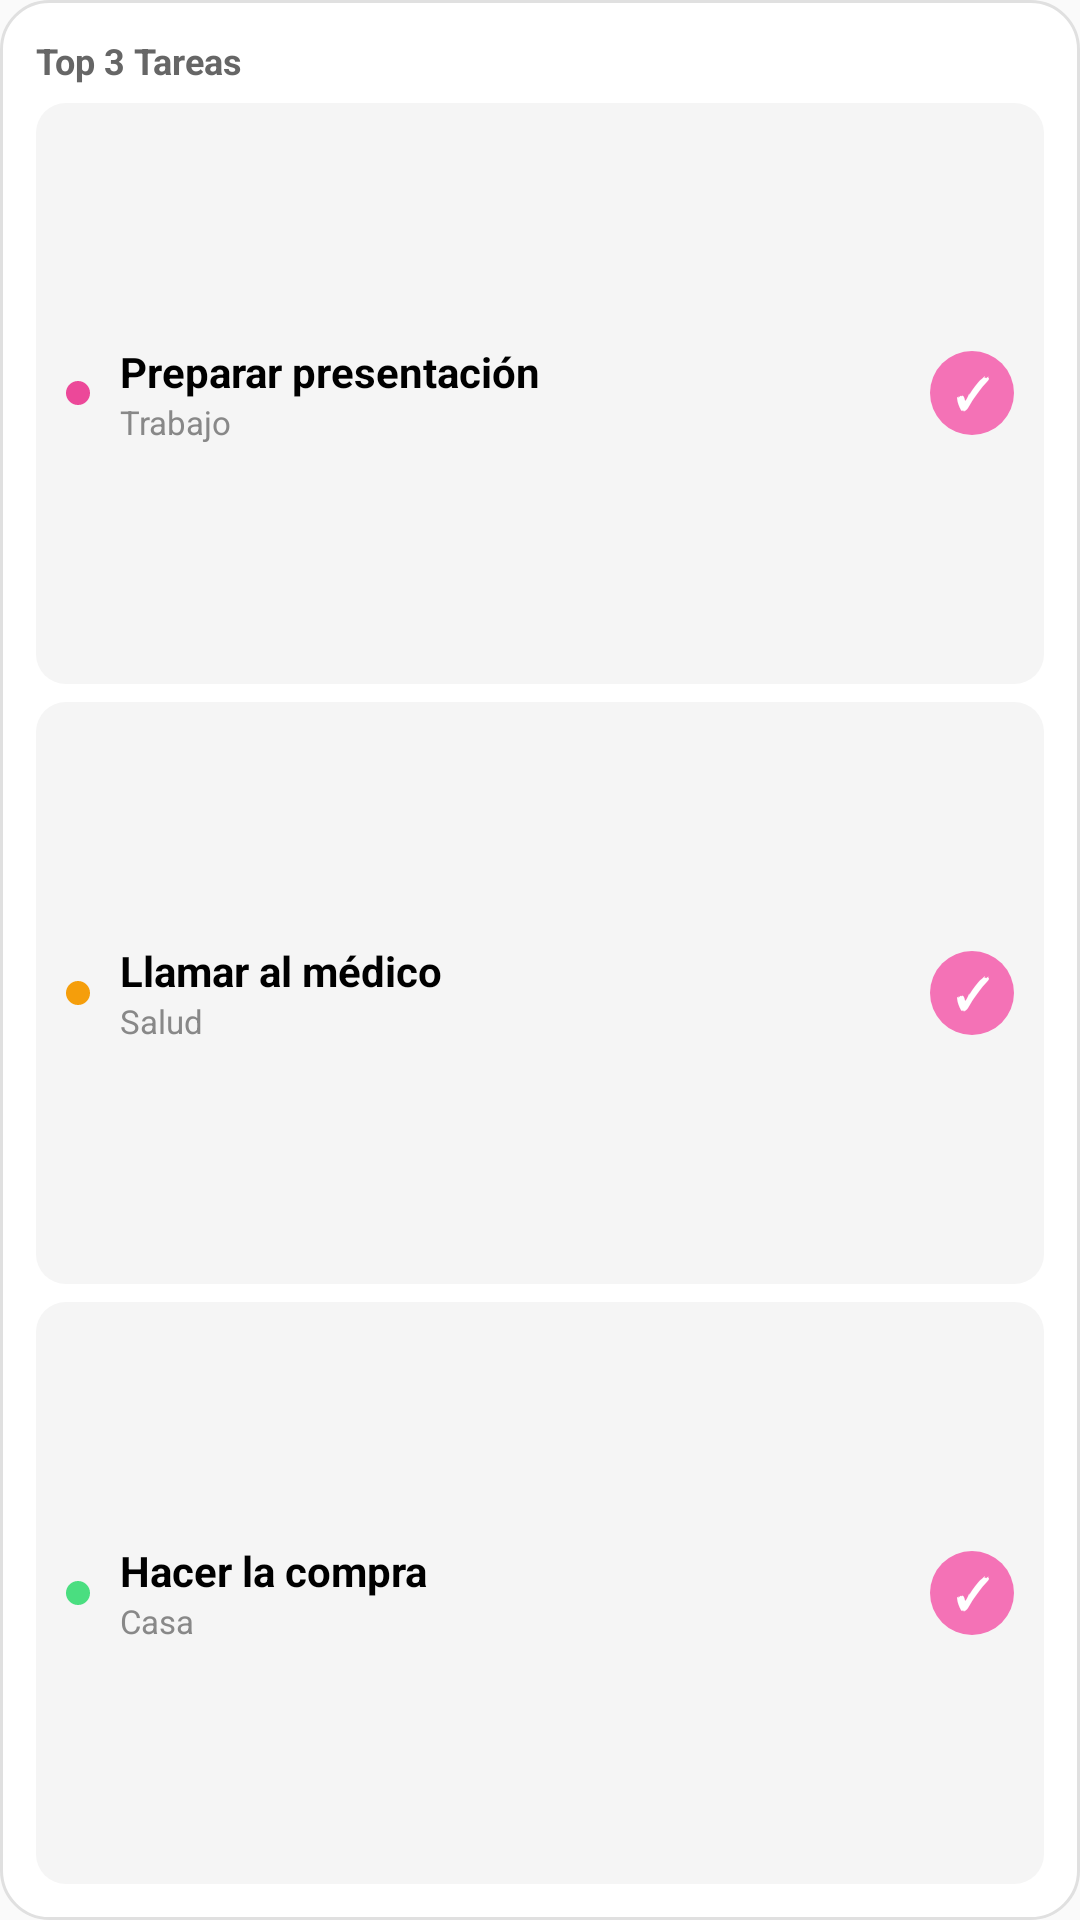

Write the Android layout XML for this screen, with the resource values it uses.
<!-- AndroidManifest.xml: application theme Theme.PrimaFocus -->
<!-- res/layout/widget_top_three_preview.xml -->
<?xml version="1.0" encoding="utf-8"?>
<LinearLayout xmlns:android="http://schemas.android.com/apk/res/android"
    android:layout_width="match_parent"
    android:layout_height="match_parent"
    android:background="@drawable/widget_rounded_bg"
    android:orientation="vertical"
    android:padding="12dp">

    <TextView
        android:layout_width="wrap_content"
        android:layout_height="wrap_content"
        android:text="Top 3 Tareas"
        android:textColor="@color/widget_text_muted"
        android:textSize="12sp"
        android:textStyle="bold" />

    
    <LinearLayout
        android:layout_width="match_parent"
        android:layout_height="0dp"
        android:layout_weight="1"
        android:layout_marginTop="6dp"
        android:background="@drawable/widget_item_bg"
        android:orientation="horizontal"
        android:gravity="center_vertical"
        android:paddingHorizontal="10dp"
        android:paddingVertical="4dp">

        <ImageView
            android:layout_width="8dp"
            android:layout_height="8dp"
            android:layout_marginEnd="10dp"
            android:background="@drawable/widget_priority_dot_high" />

        <LinearLayout
            android:layout_width="0dp"
            android:layout_height="wrap_content"
            android:layout_weight="1"
            android:orientation="vertical">

            <TextView
                android:layout_width="wrap_content"
                android:layout_height="wrap_content"
                android:text="Preparar presentación"
                android:textColor="@color/widget_text_primary"
                android:textSize="14sp"
                android:textStyle="bold"
                android:maxLines="1" />

            <TextView
                android:layout_width="wrap_content"
                android:layout_height="wrap_content"
                android:text="Trabajo"
                android:textColor="@color/widget_text_category"
                android:textSize="11sp" />
        </LinearLayout>

        <TextView
            android:layout_width="28dp"
            android:layout_height="28dp"
            android:layout_marginStart="8dp"
            android:background="@drawable/widget_circle_bg"
            android:gravity="center"
            android:text="✓"
            android:textColor="@color/white"
            android:textSize="14sp"
            android:textStyle="bold" />
    </LinearLayout>

    
    <LinearLayout
        android:layout_width="match_parent"
        android:layout_height="0dp"
        android:layout_weight="1"
        android:layout_marginTop="6dp"
        android:background="@drawable/widget_item_bg"
        android:orientation="horizontal"
        android:gravity="center_vertical"
        android:paddingHorizontal="10dp"
        android:paddingVertical="4dp">

        <ImageView
            android:layout_width="8dp"
            android:layout_height="8dp"
            android:layout_marginEnd="10dp"
            android:background="@drawable/widget_priority_dot_medium" />

        <LinearLayout
            android:layout_width="0dp"
            android:layout_height="wrap_content"
            android:layout_weight="1"
            android:orientation="vertical">

            <TextView
                android:layout_width="wrap_content"
                android:layout_height="wrap_content"
                android:text="Llamar al médico"
                android:textColor="@color/widget_text_primary"
                android:textSize="14sp"
                android:textStyle="bold"
                android:maxLines="1" />

            <TextView
                android:layout_width="wrap_content"
                android:layout_height="wrap_content"
                android:text="Salud"
                android:textColor="@color/widget_text_category"
                android:textSize="11sp" />
        </LinearLayout>

        <TextView
            android:layout_width="28dp"
            android:layout_height="28dp"
            android:layout_marginStart="8dp"
            android:background="@drawable/widget_circle_bg"
            android:gravity="center"
            android:text="✓"
            android:textColor="@color/white"
            android:textSize="14sp"
            android:textStyle="bold" />
    </LinearLayout>

    
    <LinearLayout
        android:layout_width="match_parent"
        android:layout_height="0dp"
        android:layout_weight="1"
        android:layout_marginTop="6dp"
        android:background="@drawable/widget_item_bg"
        android:orientation="horizontal"
        android:gravity="center_vertical"
        android:paddingHorizontal="10dp"
        android:paddingVertical="4dp">

        <ImageView
            android:layout_width="8dp"
            android:layout_height="8dp"
            android:layout_marginEnd="10dp"
            android:background="@drawable/widget_priority_dot_low" />

        <LinearLayout
            android:layout_width="0dp"
            android:layout_height="wrap_content"
            android:layout_weight="1"
            android:orientation="vertical">

            <TextView
                android:layout_width="wrap_content"
                android:layout_height="wrap_content"
                android:text="Hacer la compra"
                android:textColor="@color/widget_text_primary"
                android:textSize="14sp"
                android:textStyle="bold"
                android:maxLines="1" />

            <TextView
                android:layout_width="wrap_content"
                android:layout_height="wrap_content"
                android:text="Casa"
                android:textColor="@color/widget_text_category"
                android:textSize="11sp" />
        </LinearLayout>

        <TextView
            android:layout_width="28dp"
            android:layout_height="28dp"
            android:layout_marginStart="8dp"
            android:background="@drawable/widget_circle_bg"
            android:gravity="center"
            android:text="✓"
            android:textColor="@color/white"
            android:textSize="14sp"
            android:textStyle="bold" />
    </LinearLayout>

</LinearLayout>
<!-- resources referenced by this layout -->
<resources>
  <color name="white">#FFFFFFFF</color>
  <color name="widget_text_category">#FF888888</color>
  <color name="widget_text_muted">#FF666666</color>
  <color name="widget_text_primary">#FF000000</color>
  <!-- drawable widget_circle_bg (drawable) -->
  <?xml version="1.0" encoding="utf-8"?>
  <shape xmlns:android="http://schemas.android.com/apk/res/android"
      android:shape="oval">
      <solid android:color="@color/primary_rose" />
  </shape>
  <!-- drawable widget_item_bg (drawable) -->
  <?xml version="1.0" encoding="utf-8"?>
  <shape xmlns:android="http://schemas.android.com/apk/res/android"
      android:shape="rectangle">
      
      <solid android:color="@color/widget_item_bg" />
      <corners android:radius="10dp" />
  </shape>
  <!-- drawable widget_priority_dot_high (drawable) -->
  <?xml version="1.0" encoding="utf-8"?>
  <shape xmlns:android="http://schemas.android.com/apk/res/android"
      android:shape="oval">
      
      <solid android:color="@color/priority_high" />
  </shape>
  <!-- drawable widget_priority_dot_low (drawable) -->
  <?xml version="1.0" encoding="utf-8"?>
  <shape xmlns:android="http://schemas.android.com/apk/res/android"
      android:shape="oval">
      
      <solid android:color="@color/priority_low" />
  </shape>
  <!-- drawable widget_priority_dot_medium (drawable) -->
  <?xml version="1.0" encoding="utf-8"?>
  <shape xmlns:android="http://schemas.android.com/apk/res/android"
      android:shape="oval">
      
      <solid android:color="@color/priority_medium" />
  </shape>
  <!-- drawable widget_rounded_bg (drawable) -->
  <?xml version="1.0" encoding="utf-8"?>
  <shape xmlns:android="http://schemas.android.com/apk/res/android"
      android:shape="rectangle">
      <solid android:color="@color/widget_background" /> 
      <corners android:radius="16dp" />
      <stroke android:width="1dp" android:color="@color/widget_border" />
  </shape>
  <style name="Theme.PrimaFocus" parent="android:Theme.Material.Light.NoActionBar" />
  <color name="primary_rose">#FFF472B6</color>
  <color name="widget_item_bg">#FFF5F5F5</color>
  <color name="priority_high">#FFEC4899</color>
  <color name="priority_low">#FF4ADE80</color>
  <color name="priority_medium">#FFF59E0B</color>
  <color name="widget_background">#FFFFFFFF</color>
  <color name="widget_border">#FFE0E0E0</color>
</resources>
